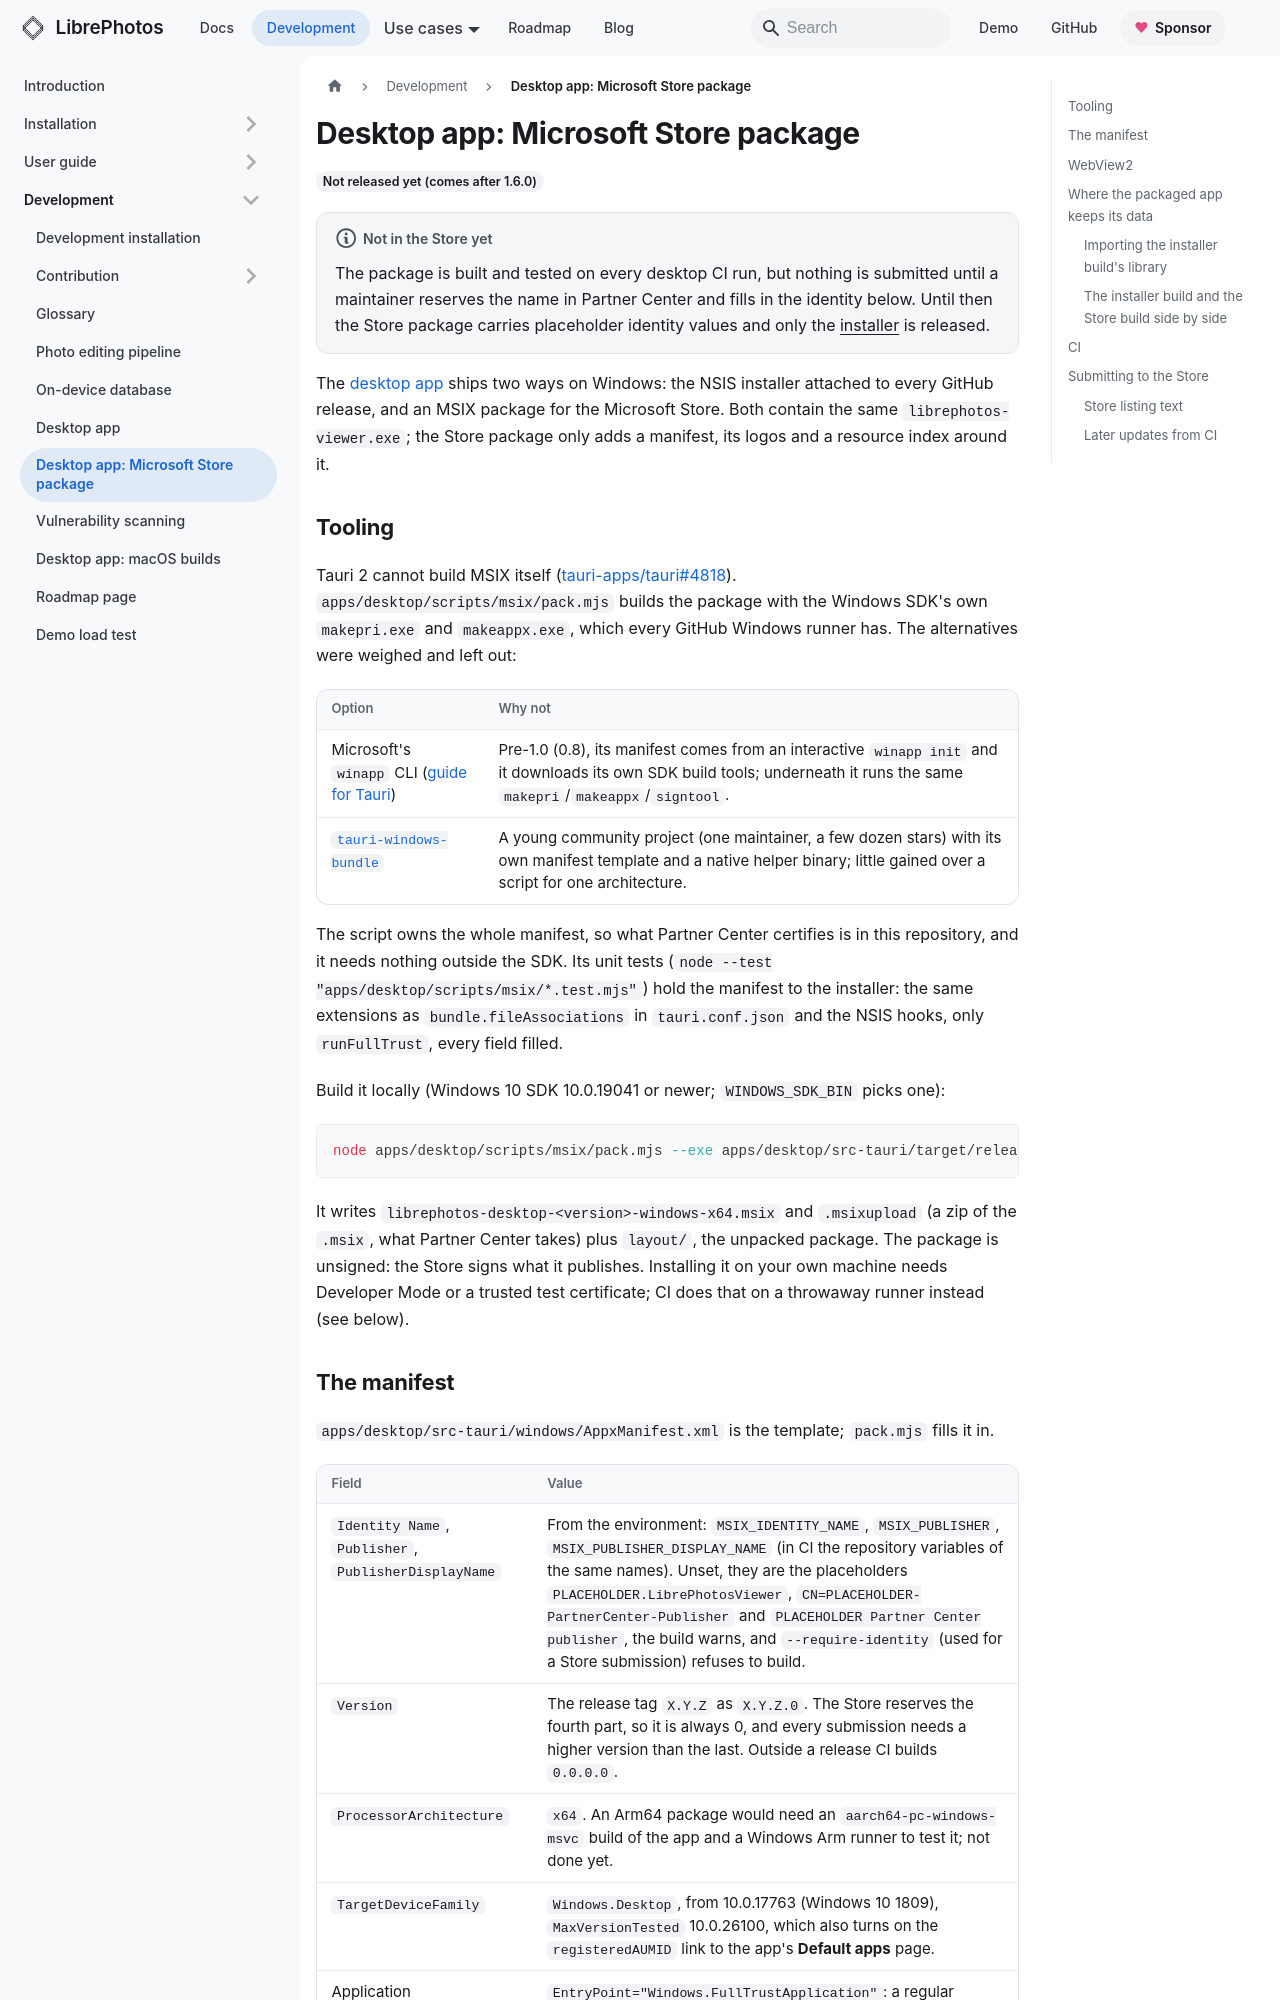

repository: LibrePhotos/librephotos · page: docs/development/desktop-store/index.html · generator: docusaurus

---
title: "Desktop app: Microsoft Store package"
description: "How the desktop app is packaged as an MSIX for the Microsoft Store: the manifest and its Partner Center identity, file types, WebView2, where the packaged app keeps its data and how it imports the installer build's library, the CI proof, and the Store submission steps."
sidebar_position: 7
---

<Since version="1.7.0" />

:::note Not in the Store yet
The package is built and tested on every desktop CI run, but nothing is submitted until a maintainer reserves the name in Partner Center and fills in the identity below. Until then the Store package carries placeholder identity values and only the [installer](../user-guide/desktop/index.md#installing-it) is released.
:::

The [desktop app](./desktop.md) ships two ways on Windows: the NSIS installer attached to every GitHub release, and an MSIX package for the Microsoft Store. Both contain the same `librephotos-viewer.exe`; the Store package only adds a manifest, its logos and a resource index around it.

## Tooling

Tauri 2 cannot build MSIX itself ([tauri-apps/tauri#4818](https://github.com/tauri-apps/tauri/issues/4818)). `apps/desktop/scripts/msix/pack.mjs` builds the package with the Windows SDK's own `makepri.exe` and `makeappx.exe`, which every GitHub Windows runner has. The alternatives were weighed and left out:

| Option | Why not |
| --- | --- |
| Microsoft's `winapp` CLI ([guide for Tauri](https://learn.microsoft.com/windows/apps/dev-tools/winapp-cli/guides/tauri)) | Pre-1.0 (0.8), its manifest comes from an interactive `winapp init` and it downloads its own SDK build tools; underneath it runs the same `makepri`/`makeappx`/`signtool`. |
| [`tauri-windows-bundle`](https://github.com/Choochmeque/tauri-windows-bundle) | A young community project (one maintainer, a few dozen stars) with its own manifest template and a native helper binary; little gained over a script for one architecture. |

The script owns the whole manifest, so what Partner Center certifies is in this repository, and it needs nothing outside the SDK. Its unit tests (`node --test "apps/desktop/scripts/msix/*.test.mjs"`) hold the manifest to the installer: the same extensions as `bundle.fileAssociations` in `tauri.conf.json` and the NSIS hooks, only `runFullTrust`, every field filled.

Build it locally (Windows 10 SDK 10.0.19041 or newer; `WINDOWS_SDK_BIN` picks one):

```bash
node apps/desktop/scripts/msix/pack.mjs --exe apps/desktop/src-tauri/target/release/librephotos-viewer.exe --version 1.7.0 --out dist-msix
```

It writes `librephotos-desktop-<version>-windows-x64.msix` and `.msixupload` (a zip of the `.msix`, what Partner Center takes) plus `layout/`, the unpacked package. The package is unsigned: the Store signs what it publishes. Installing it on your own machine needs Developer Mode or a trusted test certificate; CI does that on a throwaway runner instead (see below).
